Dataset: data (GitHub, rajendranu4/hand-gesture-recognition). Classes: fist, palm, thumb up, thumb down.

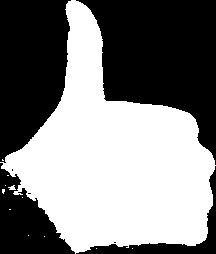
Label: thumb up

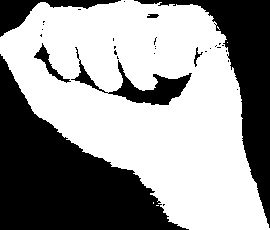
Label: fist

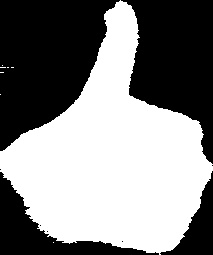
Label: thumb up

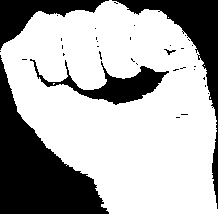
Label: fist

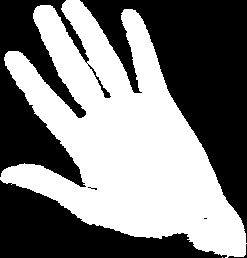
Label: palm

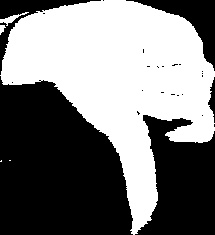
Label: thumb down
